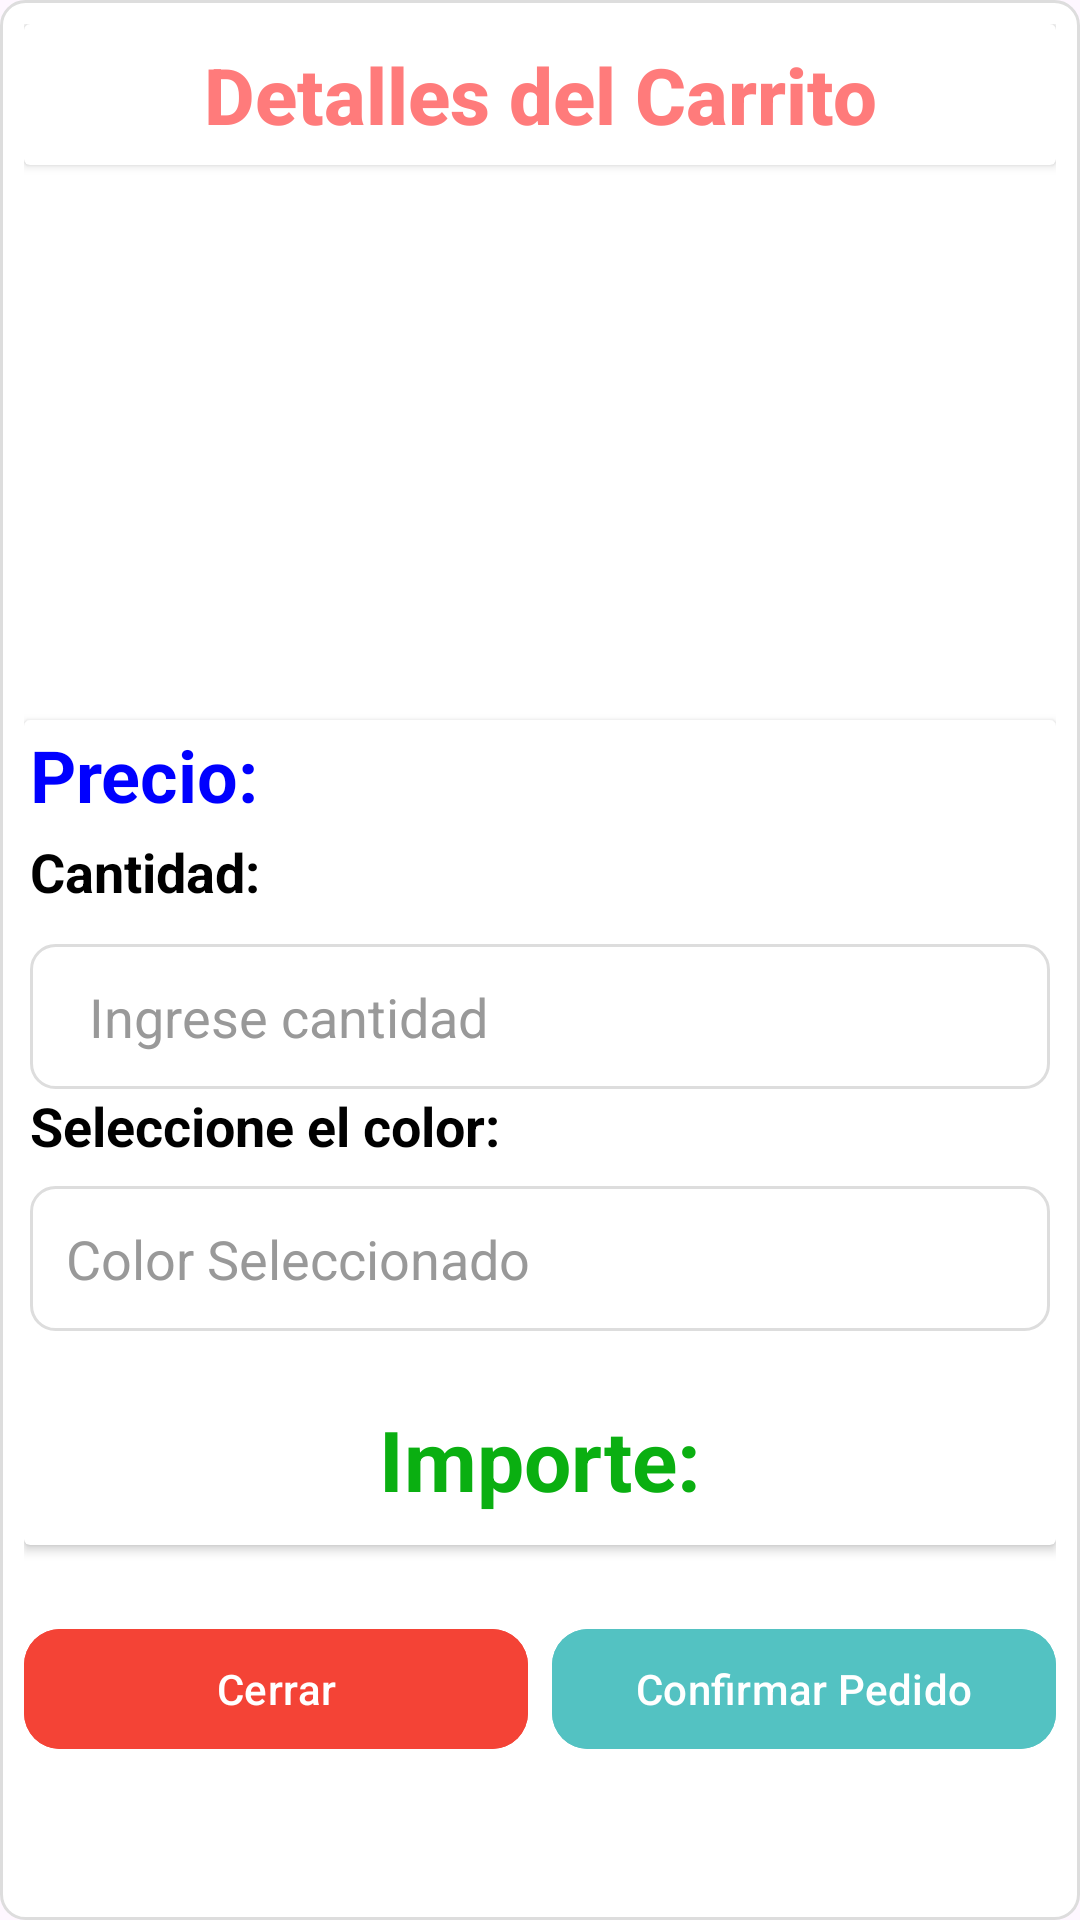

Write the Android layout XML for this screen, with the resource values it uses.
<!-- AndroidManifest.xml: application theme Theme.HappyPets -->
<!-- res/layout/dialog_carrito.xml -->
<?xml version="1.0" encoding="utf-8"?>
<LinearLayout xmlns:android="http://schemas.android.com/apk/res/android"
    xmlns:app="http://schemas.android.com/apk/res-auto"
    android:layout_width="match_parent"
    android:layout_height="wrap_content"
    android:orientation="vertical"
    android:padding="8dp"
    android:background="@drawable/edittext_background">

    <androidx.cardview.widget.CardView
        android:layout_width="match_parent"
        android:layout_height="wrap_content"
        android:layout_marginBottom="16dp"
        android:elevation="8dp"
        android:radius="16dp"
        android:background="@color/white">

        <TextView
            android:id="@+id/textViewTitle"
            android:layout_width="match_parent"
            android:layout_height="wrap_content"
            android:text="Detalles del Carrito"
            android:textSize="26sp"
            android:textStyle="bold"
            android:gravity="center"
            android:padding="6dp"
            android:textColor="@color/secondary_color"
            android:fontFamily="sans-serif-medium" />
    </androidx.cardview.widget.CardView>

    <RelativeLayout
        android:layout_width="match_parent"
        android:layout_height="wrap_content">

        <ImageView
            android:id="@+id/imageViewProduct"
            android:layout_width="196dp"
            android:layout_height="153dp"
            android:layout_marginBottom="16dp"
            android:scaleType="centerCrop"
            android:layout_centerInParent="true"/>
    </RelativeLayout>


    <androidx.cardview.widget.CardView
        android:layout_width="match_parent"
        android:layout_height="wrap_content"
        android:layout_marginBottom="8dp"
        android:elevation="4dp"
        android:radius="16dp"
        android:background="@color/white">

        <LinearLayout
            android:layout_width="match_parent"
            android:layout_height="wrap_content"
            android:padding="2dp"
            android:orientation="vertical">

            <TextView
                android:id="@+id/textViewProductPrice"
                android:layout_width="409dp"
                android:layout_height="wrap_content"
                android:layout_marginBottom="4dp"
                android:text="Precio:"
                android:textColor="@color/discount_color"
                android:textSize="24sp"
                android:textStyle="bold" />

            <TextView
                android:id="@+id/textViewCantidad"
                android:layout_width="409dp"
                android:layout_height="wrap_content"
                android:layout_marginBottom="4dp"
                android:text="Cantidad:"
                android:textColor="@color/primary_text_color"
                android:textSize="18sp"
                android:textStyle="bold" />

            <EditText
                android:id="@+id/editTextCantidad"
                android:layout_width="match_parent"
                android:layout_height="wrap_content"
                android:hint="Ingrese cantidad"
                android:inputType="number"
                android:padding="12dp"
                android:background="@drawable/edittext_background"
                android:layout_marginTop="8dp"
                android:textColor="@color/primary_color"
                android:drawablePadding="8dp"
                android:drawableStart="@drawable/circle_background" />

            <TextView
                android:layout_width="409dp"
                android:layout_height="wrap_content"
                android:layout_marginBottom="8dp"
                android:text="Seleccione el color:"
                android:textColor="@color/primary_text_color"
                android:textSize="18sp"
                android:textStyle="bold" />

            <LinearLayout
                android:id="@+id/colorCirclesContainer"
                android:background="@drawable/card_background"
                android:layout_width="match_parent"
                android:layout_height="wrap_content"
                android:orientation="horizontal"
                android:gravity="center" />

            <EditText
                android:id="@+id/editTextColor"
                android:layout_width="match_parent"
                android:layout_height="wrap_content"
                android:hint="Color Seleccionado"
                android:padding="12dp"
                android:background="@drawable/edittext_background"
                android:focusable="false"
                android:layout_marginBottom="16dp"
                android:textColor="@color/black" />

            <TextView
                android:id="@+id/textViewImporte"
                android:layout_width="match_parent"
                android:layout_height="wrap_content"
                android:text="Importe:"
                android:textSize="28sp"
                android:textAlignment="center"
                android:textStyle="bold"
                android:padding="8dp"
                android:textColor="@color/verde" />
            <TextView
                android:id="@+id/textViewStock"
                android:layout_width="wrap_content"
                android:layout_height="wrap_content"
                android:text="Stock: 0"
                android:textSize="16sp"
                android:visibility="gone"
                android:layout_marginTop="16dp"
                android:textColor="@android:color/black" />

        </LinearLayout>

    </androidx.cardview.widget.CardView>

    <LinearLayout
        android:layout_width="match_parent"
        android:layout_height="wrap_content"
        android:orientation="horizontal"
        android:layout_marginTop="16dp"
        android:gravity="end">

        <com.google.android.material.button.MaterialButton
            android:id="@+id/buttonClose"
            android:layout_width="0dp"
            android:layout_height="wrap_content"
            android:layout_weight="1"
            android:text="Cerrar"
            android:layout_marginEnd="8dp"
            android:backgroundTint="@color/red_color"
            android:padding="2dp"
            android:textColor="@android:color/white"
            app:cornerRadius="12dp"
            android:fontFamily="sans-serif-medium"/>

        <com.google.android.material.button.MaterialButton
            android:id="@+id/buttonAddToCart"
            android:layout_width="0dp"
            android:layout_height="wrap_content"
            android:layout_weight="1"
            android:text="Confirmar Pedido"
            android:backgroundTint="@color/primary_color"
            android:padding="2dp"
            android:textColor="@android:color/white"
            app:cornerRadius="12dp"
            android:fontFamily="sans-serif-medium"/>
    </LinearLayout>
</LinearLayout>
<!-- resources referenced by this layout -->
<resources>
  <color name="black">#FF000000</color>
  <color name="discount_color">#FF0000FF</color>
  <color name="primary_color">#53C2C2</color>
  <color name="primary_text_color">#FF000000</color>
  <color name="red_color">#F44336</color>
  <color name="secondary_color">#FF7B7B</color>
  <color name="verde">#0AAF11</color>
  <color name="white">#FFFFFFFF</color>
  <!-- drawable card_background (drawable) -->
  <layer-list xmlns:android="http://schemas.android.com/apk/res/android">
  
      
      <item android:top="4dp" android:left="4dp" android:right="4dp" android:bottom="4dp">
          <shape android:shape="rectangle">
              <solid android:color="#80000000"/> 
              <corners android:radius="12dp"/> 
          </shape>
      </item>
  
      
      <item>
          <shape android:shape="rectangle">
              <gradient
                  android:startColor="#FFFFFF"
                  android:endColor="#E0E0E0"
                  android:angle="270"/>
              <corners android:radius="12dp"/> 
          </shape>
      </item>
  
      
      <item>
          <shape android:shape="rectangle">
              <solid android:color="@android:color/transparent"/> 
              <corners android:radius="12dp"/> 
              <stroke
                  android:width="2dp"
                  android:color="#B0BEC5"/> 
          </shape>
      </item>
  
  </layer-list>
  <!-- drawable circle_background (drawable) -->
  <?xml version="1.0" encoding="utf-8"?>
  <shape xmlns:android="http://schemas.android.com/apk/res/android"
      android:shape="oval">
      <solid android:color="#FFFFFF"/> 
  </shape>
  <!-- drawable edittext_background (drawable) -->
  <?xml version="1.0" encoding="utf-8"?>
  <shape xmlns:android="http://schemas.android.com/apk/res/android">
      <solid android:color="@color/white" />
      <corners android:radius="8dp" />
      <stroke android:width="1dp" android:color="@color/edittext_border_color" />
  </shape>
  <style name="Theme.HappyPets" parent="Base.Theme.HappyPets" />
  <color name="edittext_border_color">#DDDDDD</color>
  <style name="Base.Theme.HappyPets" parent="Theme.Material3.Light.NoActionBar">
          
          <item name="colorPrimary">@color/primary_color</item>
          <item name="colorPrimaryDark">@color/colorPrimaryDark</item>
          <item name="colorAccent">@color/colorAccent</item>
      </style>
  <!-- not gathered from this repository: default colours our renderer supplied (Android Studio template values) -->
  <color name="colorPrimaryDark">#FF3700B3</color>
  <color name="colorAccent">#FF03DAC5</color>
</resources>
